Run: headless pygame with SDL's dummy video driver; simulated clock (each Clock.tick advances the game by its frame time, no real sleeping); random seed 0; keys injected as events and as key.get_pressed() state; no mouse input.
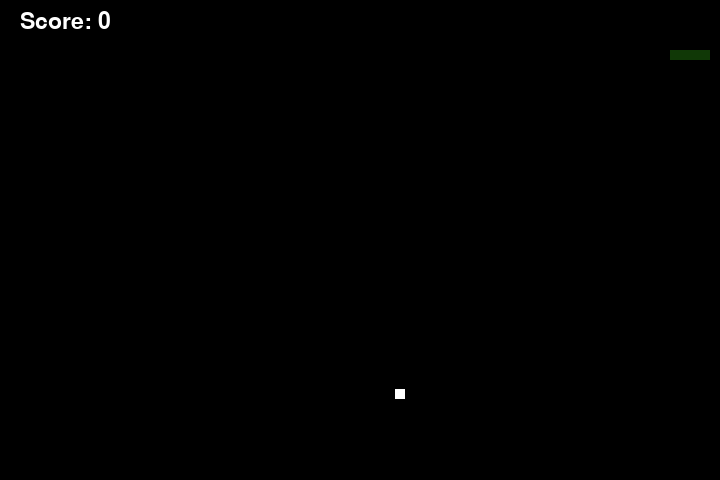
Frame 1 of 2 · flips 1–60 · no input
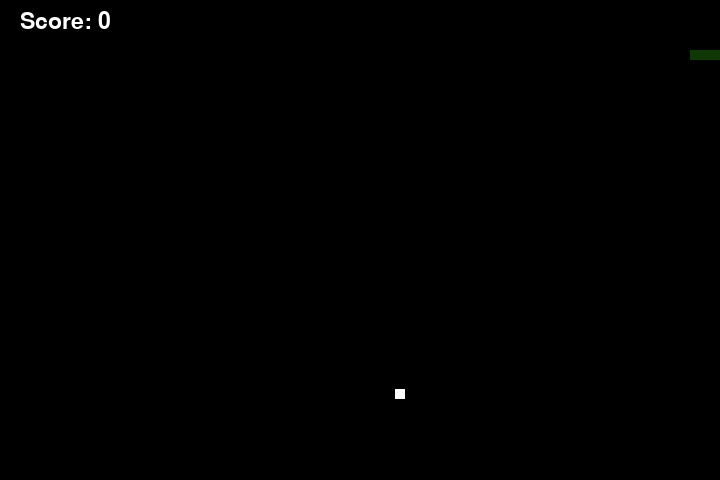
Frame 2 of 2 · flips 61–180 · tapped SPACE, RETURN · held RIGHT (→), D (game ended)

The pygame program that drew these frames:

import pygame
import random
import time

# Size of the window
window_width = 720
window_height = 480

# Colors
green = pygame.Color(16, 56, 6)  # phthalo green
white = pygame.Color((255, 255, 255))
black = pygame.Color((0, 0, 0))

# Starting module
pygame.init()

# Creating window
window = pygame.display.set_mode((window_width, window_height))
pygame.display.set_caption("Snake")
fps = pygame.time.Clock()

snake_starting_point = [100, 50]
snake_body = [[100, 50],  # Each tuple is a segment
              [90, 50],  # of the snake's body
              [80, 50],
              [70, 50]
              ]
snake_speed = 5

# Variables for fruit's placement in the screen
fruit_coordinate = [
    random.randrange(1, (window_width // 10) * 10),
    random.randrange(1, (window_height // 10) * 10)
]
spawn = True

# Assigning variables for snake's orientation

direction = 'RIGHT'
change_to = direction


score = 0

# Function for displaying score on the screen


def score_displaying(choice, color, font, size):
    font = pygame.font.Font(None, 34)
    text = font.render("Score: " + str(score), 1, white)
    window.blit(text, (20, 10))


# Function for displaying game over message on the screen
def game_over():
    font = pygame.font.Font(None, 34)
    text = font.render("Score: " + str(score), 1, white)
    window.blit(text, (20, 10))

    # Wait 2 seconds, quit pygame, then quit code
    time.sleep(2)
    pygame.quit()
    quit()


# Main Function
while True:

    # Keyboard commands
    for event in pygame.event.get():
        if event.type == pygame.KEYDOWN:
            if event.key == pygame.K_UP:
                change_to = 'UP'
            if event.key == pygame.K_DOWN:
                change_to = 'DOWN'
            if event.key == pygame.K_LEFT:
                change_to = 'LEFT'
            if event.key == pygame.K_RIGHT:
                change_to = 'RIGHT'

    # If two keys pressed simultaneously
    # we don't want snake to move into two directions
    # simultaneously
    if change_to == 'UP' and direction != 'DOWN':
        direction = 'UP'
    if change_to == 'DOWN' and direction != 'UP':
        direction = 'DOWN'
    if change_to == 'LEFT' and direction != 'RIGHT':
        direction = 'LEFT'
    if change_to == 'RIGHT' and direction != 'LEFT':
        direction = 'RIGHT'

    # Snake's vectors
    if direction == 'UP':
        snake_starting_point[1] -= 10
    if direction == 'DOWN':
        snake_starting_point[1] += 10
    if direction == 'LEFT':
        snake_starting_point[0] -= 10
    if direction == 'RIGHT':
        snake_starting_point[0] += 10

    # Snake body growing mechanism
    # if fruits and snakes collide then scores will be
    # incremented by 10
    snake_body.insert(0, list(snake_starting_point))
    if snake_starting_point[0] == fruit_coordinate[0] and snake_starting_point[1] == fruit_coordinate[1] :
        score += 10
        spawn = False
    else:
        snake_body.pop()

    if not spawn:
        fruit_coordinate = [random.randrange(1, (window_width//10)) * 10,
                            random.randrange(1, (window_height//10)) * 10]

    spawn = True
    window.fill(black)

    for pos in snake_body:
        pygame.draw.rect(window, green, pygame.Rect(
            pos[0], pos[1], 10, 10))

    pygame.draw.rect(window, white, pygame.Rect(
        fruit_coordinate[0], fruit_coordinate[1], 10, 10))

    # Game Over conditions
    if snake_starting_point[0] < 0 or snake_starting_point[0] > window_width-10:
        game_over()
    if snake_starting_point[1] < 0 or snake_starting_point[1] > window_height-10:
        game_over()

    # Touching the snake body
    for block in snake_body[1:]:
        if snake_starting_point[0] == block[0] and snake_starting_point[1] == block[1]:
            game_over()

    # displaying score countinuously
    score_displaying(1, white, 'times new roman', 20)

    # Refresh game screen
    pygame.display.update()

    # Frame Per Second /Refres Rate
    fps.tick(snake_speed)


pygame.quit()
